The GitHub repository Teaun9/Computer-Vision contains a labelled image folder "public_dataset" with 5 categories: crazing, inclusion, pitted surface, rolled-in scale, scratches. Examples follow, each with its label.

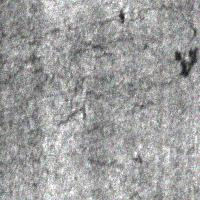
Label: crazing

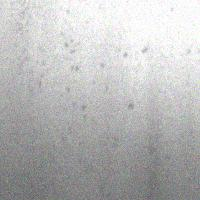
Label: pitted surface

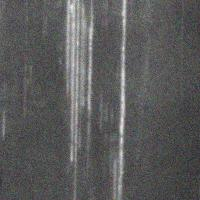
Label: scratches

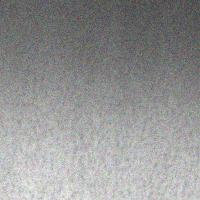
Label: pitted surface

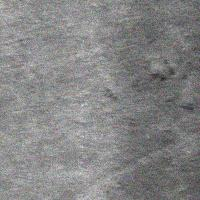
Label: rolled-in scale

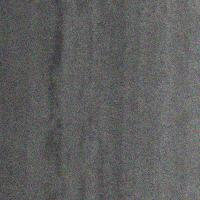
Label: inclusion
